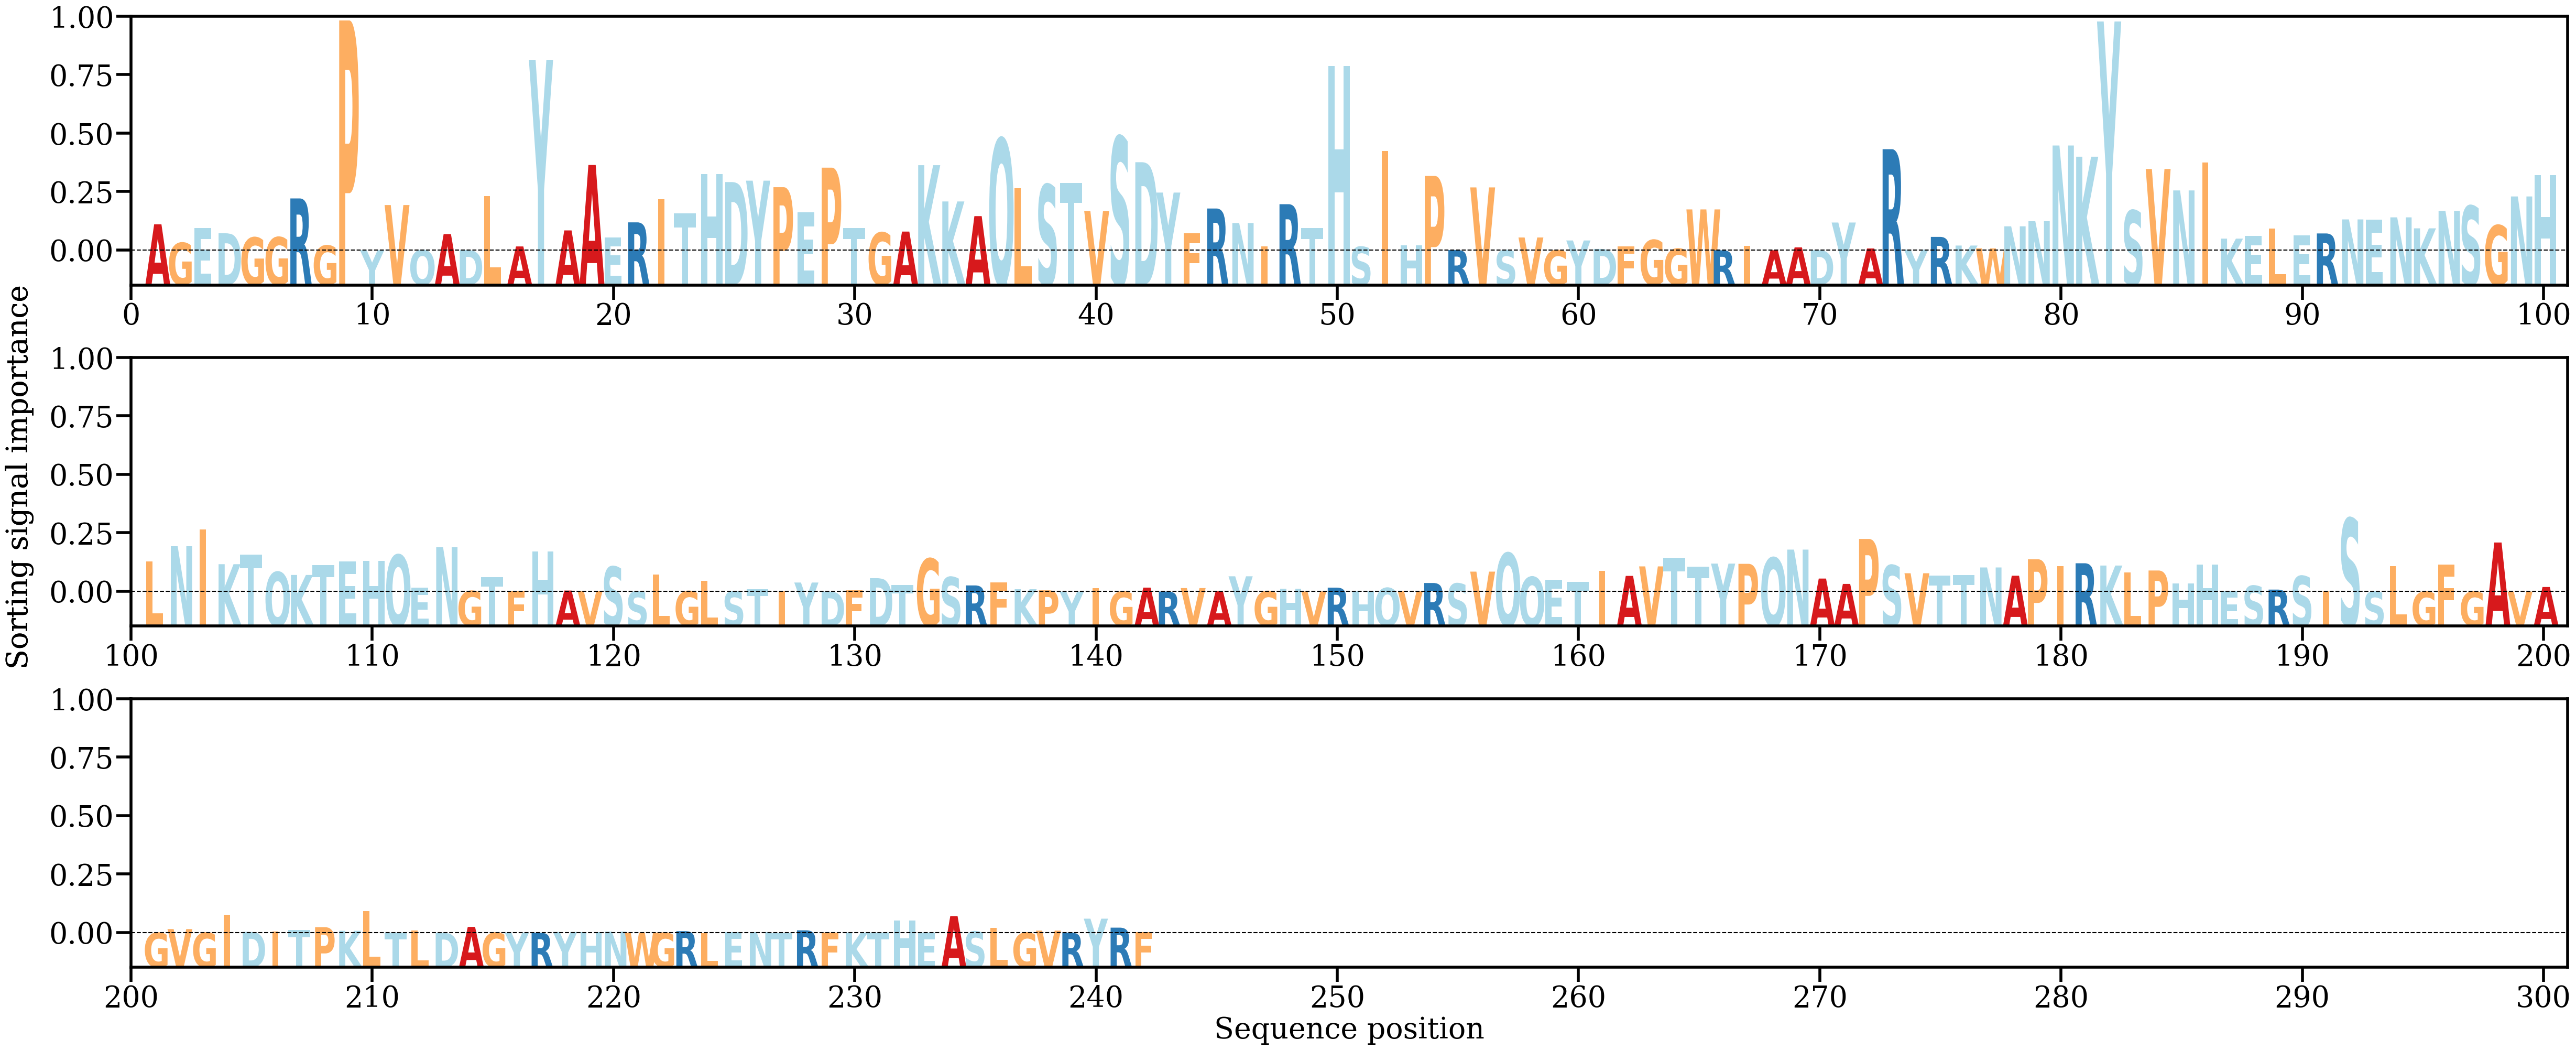

The table this chart was drawn from, first rows:
AA, Alpha
A, [0.00440071]
G, [0.00128886]
E, [0.00382357]
D, [0.0029001]
G, [0.00218798]
G, [0.00223323]
R, [0.00877311]
G, [0.00082381]
P, [0.03878405]
Y, [4.0951378e-05]
V, [0.00765622]
Q, [6.051803e-05]
A, [0.00275663]
D, [6.361729e-05]
L, [0.00919527]
A, [0.00067548]
Y, [0.03215294]
A, [0.00337765]
A, [0.01441278]
E, [0.00223076]
R, [0.00473687]
I, [0.00861629]
T, [0.00622756]
H, [0.01286305]
D, [0.01153326]
Y, [0.01176848]
P, [0.01067032]
E, [0.00647374]
P, [0.01396242]
T, [0.00379037]
G, [0.00301489]
A, [0.00318139]
K, [0.01438162]
K, [0.00826151]
A, [0.005789]
Q, [0.0188343]
L, [0.01050401]
S, [0.01109516]
T, [0.0114205]
V, [0.00661269]
S, [0.01916573]
D, [0.01488094]
Y, [0.00975899]
F, [0.00289595]
R, [0.00707176]
N, [0.00462219]
I, [0.00066405]
R, [0.00779764]
T, [0.00374882]
H, [0.03108611]
S, [0.0006148]
I, [0.01677114]
H, [0.00084916]
P, [0.01255665]
R, [6.1552295e-05]
V, [0.01063241]
S, [3.8820825e-05]
V, [0.00218424]
G, [3.288425e-05]
Y, [0.00168084]
... 182 more rows
